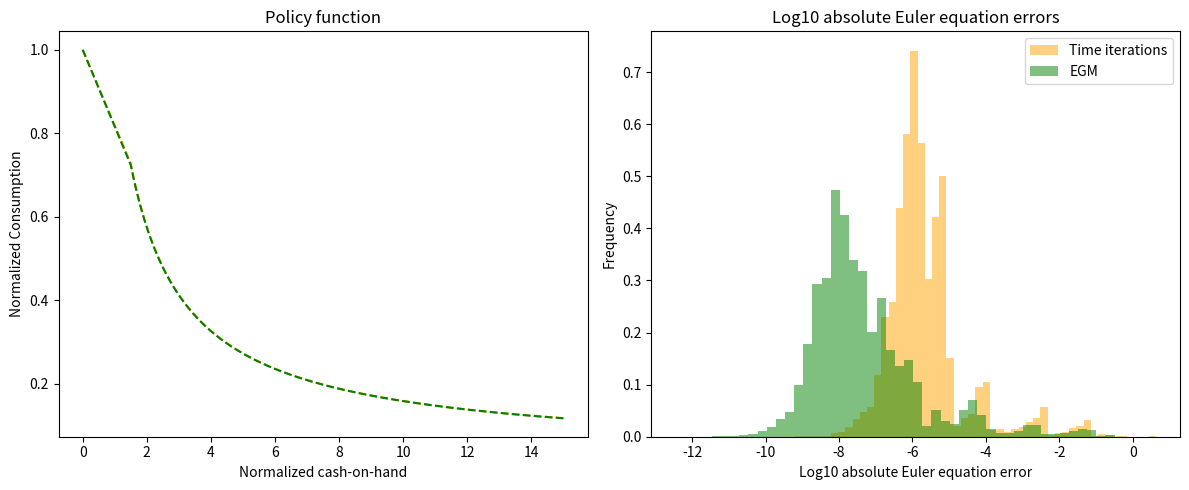

This chart was generated by the following Python code:
from typing import Union
import numpy as np
import time
import matplotlib.pyplot as plt
from numpy.polynomial.hermite import hermgauss
from scipy.interpolate import PchipInterpolator
from scipy.optimize import brentq


#-------------------------------------------------------------------
# Buffer stock saving planning problem
#-------------------------------------------------------------------
class PlanningProblem():
    def __init__(
        self,
        gamma: float = 2.0,         # Coefficient of relative risk aversion
        beta: float = 0.95,         # Discount factor
        r: float = 0.02,            # Interest rate
        g: float = 0.01,            # Growth rate of permanent income
        sigma_tran: float = 0.1,    # Std. dev. of transitory shock (log)
        sigma_perm: float = 0.1,    # Std. dev. of permanent shock (log)
        unemp_prob: float = 0.005,  # Probability of unemployment
        theta_low: float = 0.3,     # Earnings in unemployment
        n_knots: int = 8            # Gauss–Hermite quadrature order
    ):
        # Preferences
        self.gamma, self.beta = gamma, beta

        # Normalized income process
        self.R, self.G = 1 + r, 1 + g
        self.sigma_tran, self.sigma_perm = sigma_tran, sigma_perm

        # Unemployment
        self.unemp_prob, self.theta_low = unemp_prob, theta_low

        # Mean adjustment so E[theta]=1
        self.mu_z = np.log((1 - self.unemp_prob * self.theta_low) / (1 - self.unemp_prob)) - 0.5 * self.sigma_tran**2

        # ---- Gauss–Hermite nodes/weights ----
        gh_x, gh_w = hermgauss(n_knots)
        gh_x *= np.sqrt(2.0)
        gh_w /= np.sqrt(np.pi)

        # ---- Shock grids & joint quadrature ----
        # Transitory θ: unemployment mass at θ_low plus lognormal part.
        theta_nodes = np.concatenate(([self.theta_low], np.exp(self.sigma_tran * gh_x + self.mu_z)))
        theta_w = np.concatenate(([self.unemp_prob], (1.0 - self.unemp_prob) * gh_w))

        # Permanent ψ: lognormal
        psi_nodes = np.exp(self.sigma_perm * gh_x - 0.5 * self.sigma_perm**2)
        psi_w = gh_w

        # All (θ, ψ) pairs with joint probabilities = outer product of marginals.
        T, P = np.meshgrid(theta_nodes, psi_nodes, indexing="ij")
        self.theta = T.ravel()
        self.psi = P.ravel()
        self.probs = (theta_w[:, None] * psi_w[None, :]).ravel()

    # ------------------------------------------------------------------
    # Grid & spline helpers
    # ------------------------------------------------------------------

    def make_grid(self, points: int = 1000, span=(0.2, 5.0)):
        m_min, m_max = span
        return np.linspace(m_min, m_max, points)

    def make_spline(self, grid, y):
        """PCHIP spline (monotone, shape-preserving)."""
        return PchipInterpolator(grid, y, extrapolate=True)

    # ------------------------------------------------------------------
    # Preferences
    # ------------------------------------------------------------------

    def u(self, c):
        return c ** (1 - self.gamma) / (1 - self.gamma) if self.gamma != 1 else np.log(c)

    def u_prime(self, c):
        return c ** (-self.gamma)

    def u_prime_inv(self, mu):
        return mu ** (-1 / self.gamma)

    # ------------------------------------------------------------------
    # State transitions / resource accounting (single entrypoint: cash_on_hand)
    # ------------------------------------------------------------------

    def cash_on_hand(self, x_prev: float) -> Union[float, np.ndarray]:
        """
        Normalized cash-on-hand m_t from last period's end-of-period assets x_{t-1}
        and shocks (theta_t, psi_t):
            m_t = (R / (G * psi_t)) * x_{t-1} + theta_t
        Returns values across the GH shock nodes (vector) for expectation calculations.
        """
        return self.R / (self.G * self.psi) * x_prev + self.theta

    def consumption_from_share(self, a: float, m: float) -> float:
        return a * m

    def next_x(self, m: float, c: float) -> float:
        return m - c

    # ------------------------------------------------------------------
    # Expectations used by EGM / Euler equation
    # ------------------------------------------------------------------

    def c_from_euler(self, c_next):
        Emup = np.dot(self.probs, self.u_prime(c_next / self.psi))
        return self.u_prime_inv(self.beta * self.R / self.G * Emup)

    def euler_residual(self, a: float, m: float, policy: PchipInterpolator):
        # Current choices
        c_t = self.consumption_from_share(a, m)
        x_t = self.next_x(m, c_t)

        # Next period (vector over GH nodes)
        m_next = self.cash_on_hand(x_t)
        a_next = policy(m_next)
        c_next = self.consumption_from_share(a_next, m_next)

        rhs = self.beta * self.R / self.G * np.dot(self.probs, self.u_prime(c_next / self.psi))
        return self.u_prime(c_t) - rhs

    # ------------------------------------------------------------------
    # Simulation & Euler error diagnostics
    # ------------------------------------------------------------------

    def get_euler_errors(self, grid, policy, n_eps=100):
        u = self.u
        beta = self.beta

        T = int(n_eps)
        grid = np.asarray(grid, dtype=float)
        grid_len = grid.size

        states = np.empty((grid_len, T + 1), dtype=float)
        euler_errors = np.empty((grid_len, T), dtype=float)
        avg_return = 0.0

        for i, m0 in enumerate(grid):
            m_path = np.empty(T + 1, dtype=float)
            c_path = np.empty(T, dtype=float)
            m_path[0] = m0

            U = 0.0
            power = 1.0

            for t in range(T):
                a_t = float(policy(m_path[t]))  # consumption share
                c_t = self.consumption_from_share(a_t, m_path[t])
                x_t = self.next_x(m_path[t], c_t)

                # draw shocks
                if np.random.uniform(0.0, 1.0) < self.unemp_prob:
                    theta_draw = self.theta_low
                else:
                    theta_draw = np.exp(np.random.normal(self.mu_z, self.sigma_tran))
                psi_draw = np.exp(np.random.normal(-0.5 * self.sigma_perm**2, self.sigma_perm))

                m_path[t + 1] = self.R / (self.G * psi_draw) * x_t + theta_draw

                c_path[t] = c_t
                U += power * u(c_t)
                power *= beta

            # Euler error along the realized path
            err = np.empty(T, dtype=float)
            for t, (c_t, m_t) in enumerate(zip(c_path, m_path[:-1])):
                a_t = c_t / m_t  # implied share
                err[t] = np.log10(abs(self.euler_residual(a_t, m_t, policy)))
            
            euler_errors[i, :] = err
            states[i, :] = m_path
            avg_return += U / grid_len

        return euler_errors[~np.isnan(euler_errors)].ravel(), states.ravel(), avg_return



#-------------------------------------------------------------------
# Solvers (EGM and Time Iterations moved here)
#-------------------------------------------------------------------

class PlanningSolvers:
    def __init__(
        self,
        grid_points: int = 1000,    # number of state grid points
        tol: float = 1e-5,          # optimization tolerance
        conv: float = 1e-5,         # convergence tolerance (consumption share policy)
        min_share: float = 1e-6     # feasibility guard for shares
    ):
        self.grid_points = grid_points
        self.tol = tol
        self.conv = conv
        self.min_share = min_share

    #-------------------------------------------------------------------
    # Time iterations
    #-------------------------------------------------------------------

    def TI(self, 
            model: PlanningProblem,
            grid_points:int = 1000, 
            lower_limit:float=0.1, 
            upper_limit:float=15., 
            tol:float=1e-5, 
            conv:float=0.1) -> Union[np.ndarray, PchipInterpolator]:
        """ 
        Computes optimal consumption policy by time iterations
        
        grid_points: number of grid points
        lower_limit: lower limit of grid
        upper_limit: upper limit of grid
        tol: tolerance level for minimization
        conv: convergence criterion
        
        return: grid and optimal consumption policy as CubicSpline object
        """
        
        grid = np.linspace(lower_limit, upper_limit, grid_points)
        aopt = PchipInterpolator(np.concatenate(([0.0], grid)), np.concatenate(([1.0], np.ones(grid_points)*0.1)), extrapolate=True)
        a_vals = aopt(grid)
        euler_residual = model.euler_residual
        
        while True:
            for i, m in enumerate(grid):
                lo = 1e-6
                hi = max(1e-6, 1.0)  # ensure lo < hi

                flo = euler_residual(lo, m, aopt)
                fhi = euler_residual(hi, m, aopt)

                if flo * fhi > 0:
                    # No interior root. Choose corner consistent with the sign:
                    # Residual>0 everywhere -> increase c -> consume at upper corner.
                    # Residual<0 everywhere -> decrease c -> consume at lower corner.
                    a_vals[i] = hi if flo > 0 else lo
                else:
                    a_vals[i] = brentq(euler_residual, lo, hi, xtol=tol, args=(m, aopt))
            if max(abs(aopt(grid)-a_vals)) < conv:
                break

            aopt = PchipInterpolator(np.concatenate(([0.], grid)), np.concatenate(([1.0], a_vals)), extrapolate=True)
        return grid, PchipInterpolator(np.concatenate(([0.], grid)), np.concatenate(([1.0], a_vals)), extrapolate=True)

    #-------------------------------------------------------------------
    # EGM
    #-------------------------------------------------------------------

    def EGM(self, 
            model: PlanningProblem,
            grid_points:int = 1000, 
            lower_limit:float=0.1, 
            upper_limit:float=15., 
            conv:float=0.1) -> Union[np.ndarray, PchipInterpolator]:
        """
        Computes optimal consumption policy by endogenous grid method (EGM)
        
        grid_points: number of grid points
        lower_limit: lower limit of grid
        upper_limit: upper limit of grid
        conv: convergence criterion
        
        return: grid and optimal consumption policy as CubicSpline object
        """

        x_grid = np.linspace(lower_limit, upper_limit, grid_points)
        a_policy = PchipInterpolator(np.concatenate(([0.0], x_grid)), np.concatenate(([1.0], np.ones(grid_points)*0.1)), extrapolate=True)
        a_policy_old = PchipInterpolator(np.concatenate(([0.0], x_grid)), np.concatenate(([1.0], np.ones(grid_points)*0.2)), extrapolate=True)
        m_vals = x_grid.copy()
        c_vals = np.empty(grid_points)
        while max(abs(a_policy_old(m_vals)-a_policy(m_vals))) > conv:
            a_policy_old = a_policy
            for i, x in enumerate(x_grid):
                m_next = model.cash_on_hand(x)              # m_{t+1} = m(x_t, shocks)
                a_next = a_policy(m_next)                   # a_{t+1} = a(m_{t+1})
                c_next = a_next * m_next                    # c_{t+1}
                c_vals[i] = model.c_from_euler(c_next)      # c_t from Euler
                m_vals[i] = x + c_vals[i]                   # m_t = x_t + c_t
            order = np.argsort(m_vals)
            m_sorted, c_sorted = m_vals[order], c_vals[order]
            a_policy = PchipInterpolator(np.concatenate(([0.0], m_sorted)), np.concatenate(([1.0], c_sorted/m_sorted)), extrapolate=True)

        return x_grid, PchipInterpolator(np.concatenate(([0.0], m_sorted)), np.concatenate(([1.0], c_sorted/m_sorted)), extrapolate=True)
    


if __name__ == "__main__":
    pp = PlanningProblem()
    solvers = PlanningSolvers()

    # Time iterations 
    start = time.time()
    _, policy_ti = solvers.TI(
        pp,
        grid_points=50, lower_limit=1.0, upper_limit=15., 
        tol=1e-5, conv=1e-6)
    print(f'Time iterations took {time.time()-start} seconds.')
    
    # EGM
    start = time.time()
    _, policy_egm = solvers.EGM(
        pp,
        grid_points=100, lower_limit=1e-6, upper_limit=15., 
        conv=1e-10)
    print(f'EGM took {time.time()-start} seconds.')

    grid = np.linspace(1.5, 15., 1000)
    # Euler equation errors & return comparison
    euler_errors_ti, states_ti, U_ti = pp.get_euler_errors(grid, policy_ti, n_eps=10)
    euler_errors_egm, states_egm, U_egm = pp.get_euler_errors(grid, policy_egm, n_eps=10)
    print(f'Mean absolute Euler equation error: \r\n  TI: {np.mean(euler_errors_ti)}       EGM: {np.mean(euler_errors_egm)}')
    print(f'The optimal average discounted episode return is: \r\n  TI: {U_ti}      EGM: {U_egm}')
    
    grid = np.concatenate(([0], grid))
    fig, ax = plt.subplots(1, 2, figsize=(12, 5))
    ax[0].plot(grid, policy_ti(grid), linestyle='--', color='orange', label='Time iterations')
    ax[0].plot(grid, policy_egm(grid), linestyle='--', color='green', label='EGM')
    ax[0].set_title('Policy function')
    ax[0].set_xlabel('Normalized cash-on-hand')
    ax[0].set_ylabel('Normalized Consumption')
    ax[1].hist(euler_errors_ti, density=True, bins=50, color="orange", alpha=0.5, label='Time iterations')
    ax[1].hist(euler_errors_egm, density=True, bins=50, color="green", alpha=0.5, label='EGM')
    ax[1].set_title('Log10 absolute Euler equation errors')
    ax[1].set_xlabel('Log10 absolute Euler equation error')
    ax[1].set_ylabel('Frequency')
    plt.tight_layout()
    plt.legend()
    plt.show()
